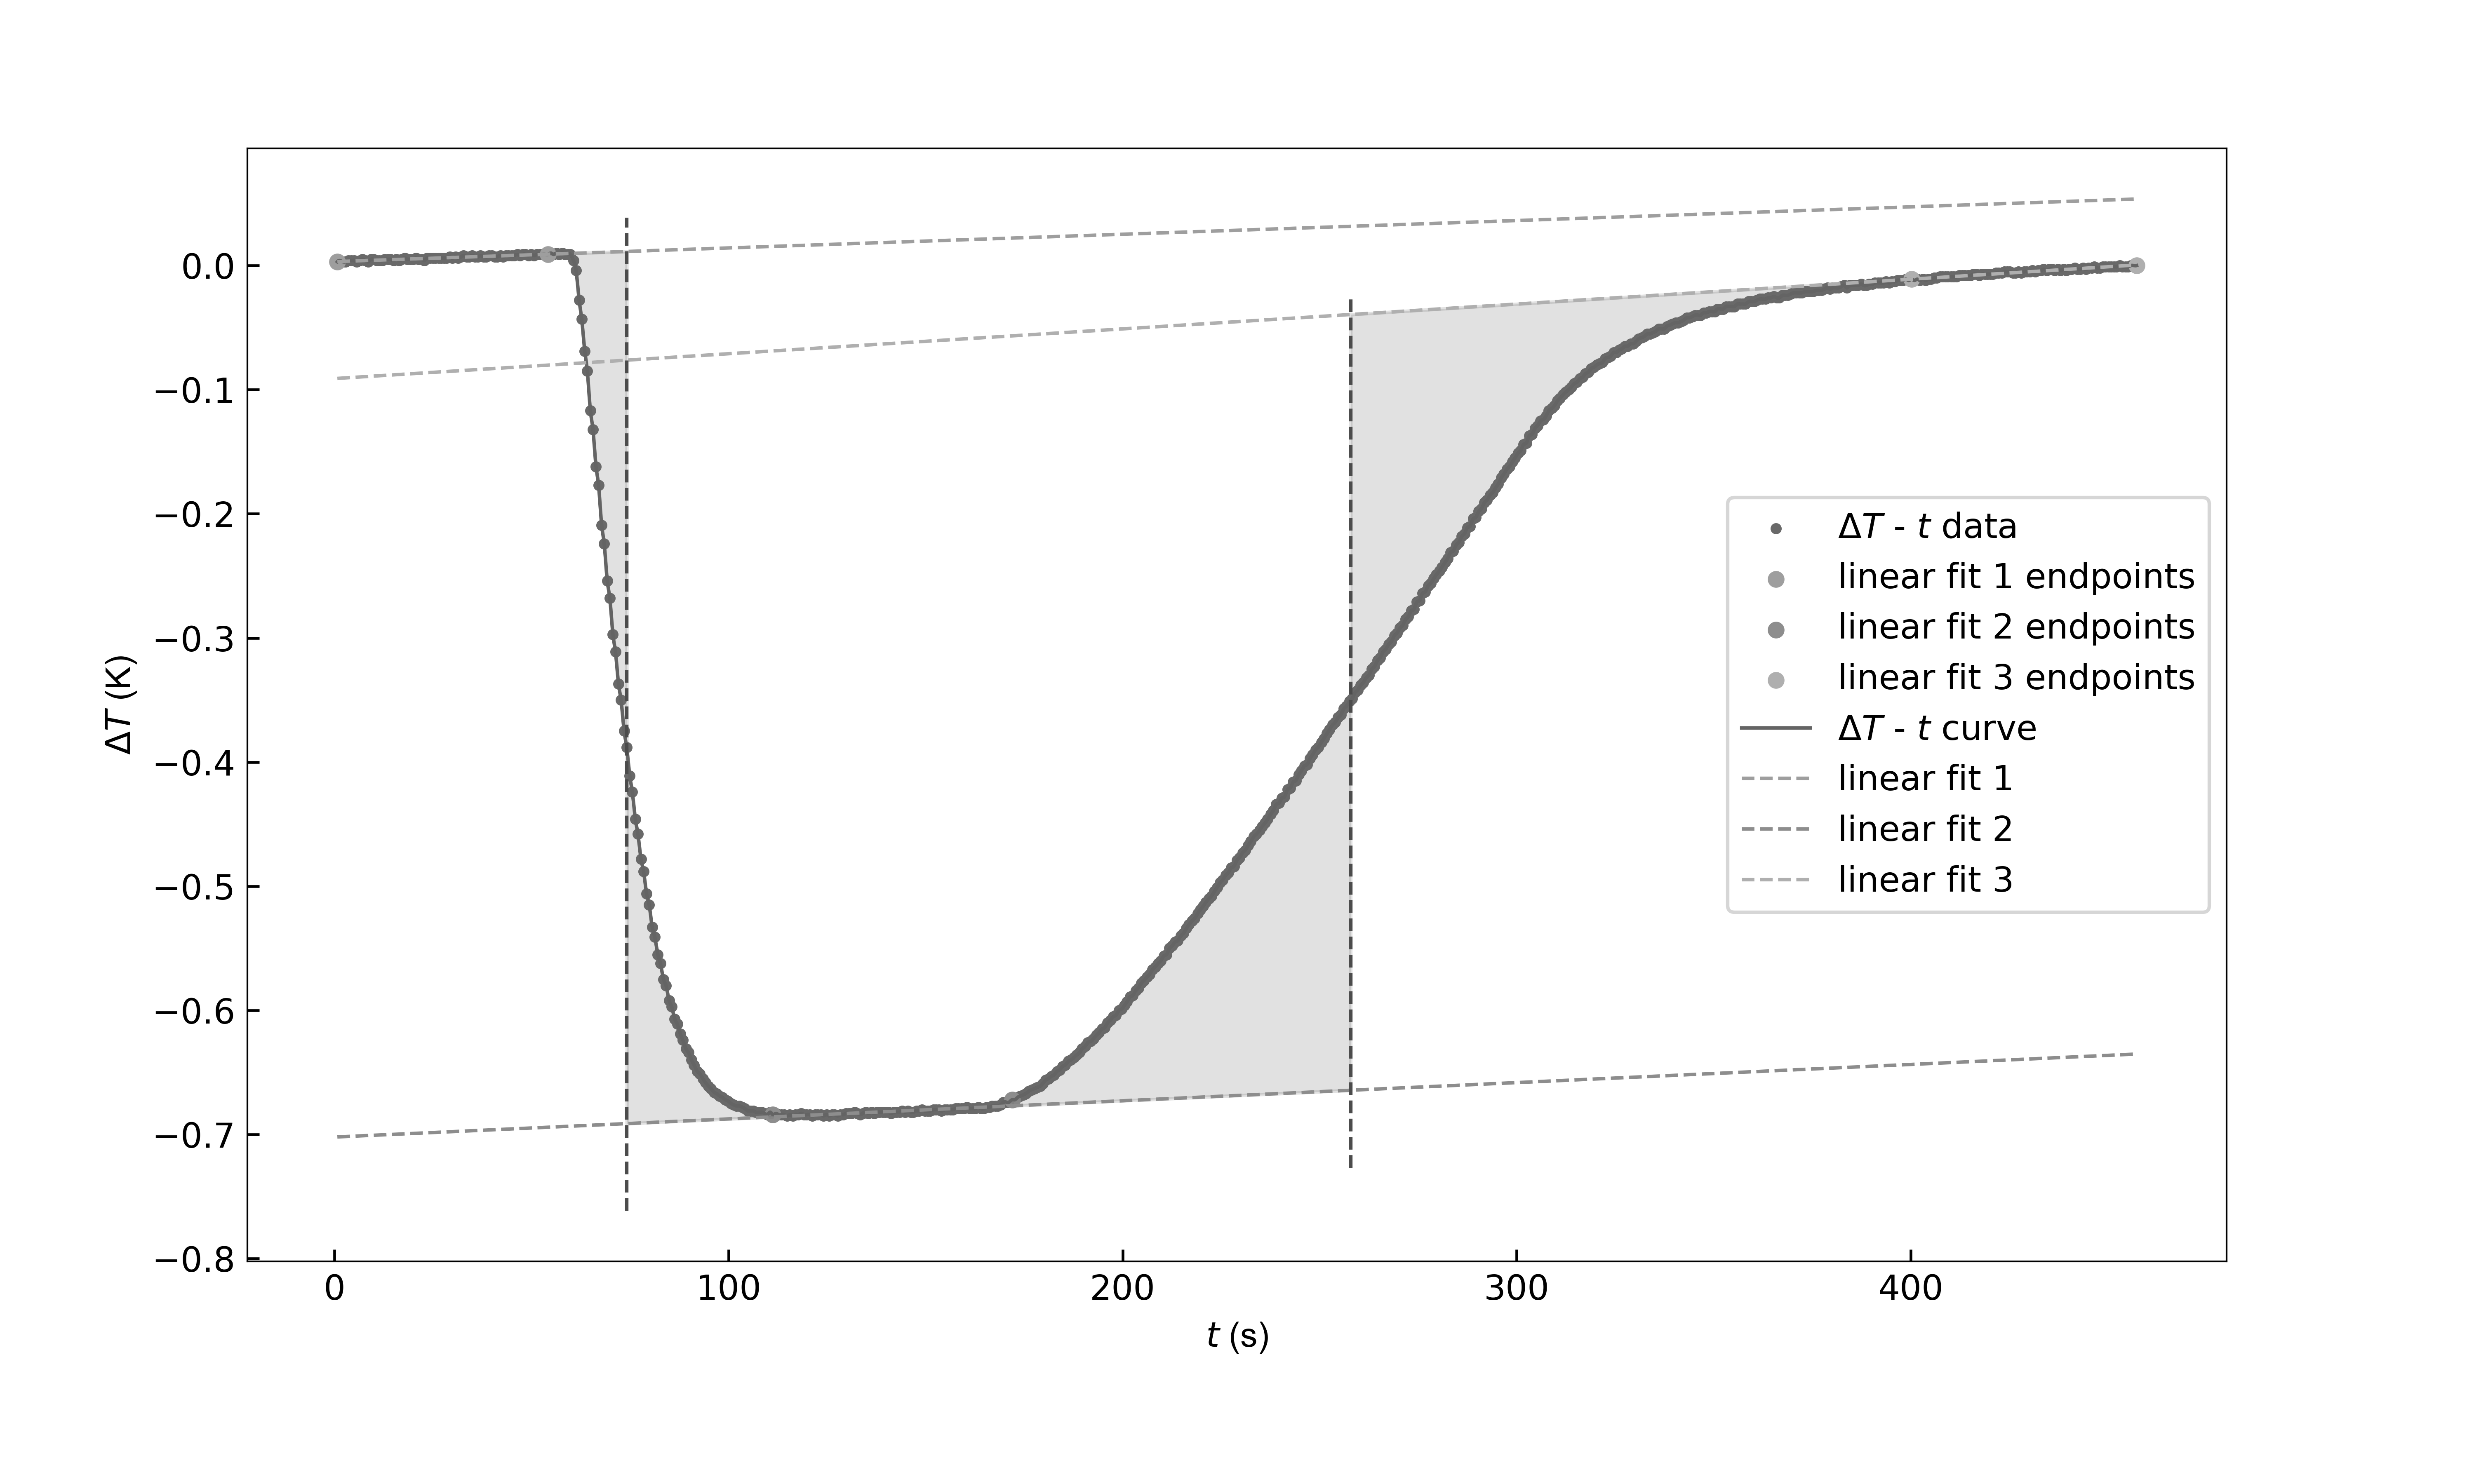

Source data for this figure (header and first rows):
room_temperature(K), 299.85
water_volume(mL), 500
solute_molarmass(g/mol), 101.1
solute_mass(g), 5
R1(Omega), 10.7
R2(Omega), 10.85
t1(s), 160.6
t2(s), 298.2
current(A), 1.01
time(s), Delta_T(K)
0.705, 0.003
1.348, 0.004
2.132, 0.003
2.774, 0.003
3.56, 0.004
4.202, 0.004
4.986, 0.004
5.629, 0.003
6.414, 0.004
7.055, 0.005
7.84, 0.004
8.482, 0.003
9.267, 0.005
9.909, 0.005
10.69, 0.004
11.34, 0.004
12.12, 0.004
12.76, 0.005
13.55, 0.005
14.19, 0.005
14.97, 0.004
15.62, 0.005
16.4, 0.004
17.04, 0.005
17.83, 0.006
18.47, 0.005
19.25, 0.005
19.9, 0.005
20.68, 0.006
21.32, 0.005
22.11, 0.005
22.75, 0.004
23.54, 0.006
24.18, 0.006
24.96, 0.006
25.61, 0.006
26.39, 0.006
27.03, 0.006
27.82, 0.006
28.46, 0.006
29.24, 0.007
29.89, 0.006
30.67, 0.007
31.31, 0.006
32.1, 0.007
32.74, 0.008
33.52, 0.007
34.17, 0.007
34.95, 0.008
35.59, 0.007
36.38, 0.007
... 590 more rows
